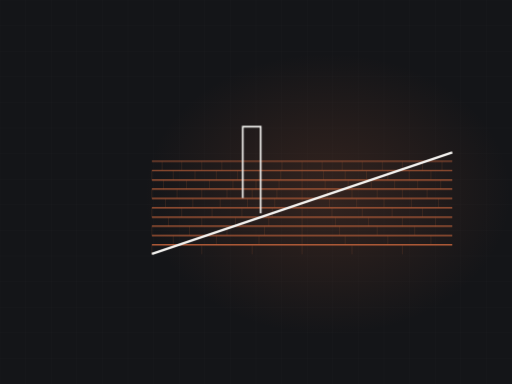
t = 0.00 s
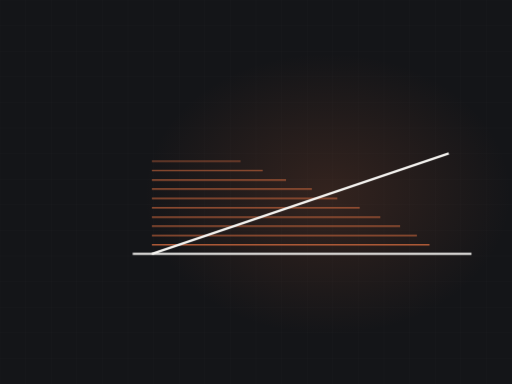
t = 2.60 s
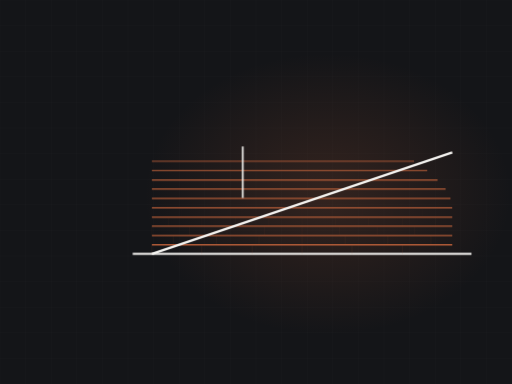
t = 3.58 s
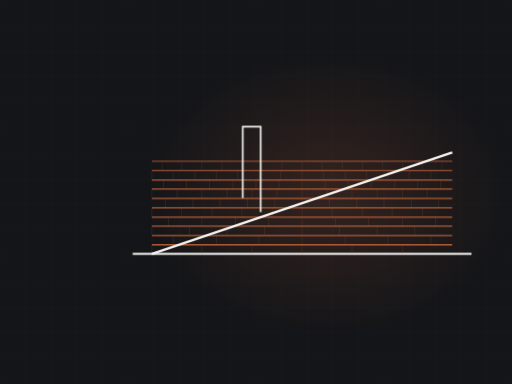
t = 5.04 s
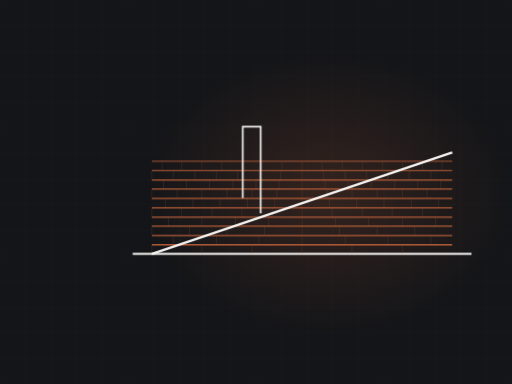
t = 6.29 s
t = 9.00 s: frame unchanged from t = 6.29 s, image omitted

The animated SVG that drew these frames (rendered in a browser with its animation timeline set to each time). Animation: 2 CSS @keyframes rules; frames cover the first 9.00 s, repeats indefinitely.

<svg xmlns="http://www.w3.org/2000/svg" viewBox="0 0 1200 900" width="1200" height="900" role="img" aria-label="shed roof with shingle courses"><defs><radialGradient id="glow"><stop offset="0%" stop-color="#b25c38" stop-opacity=".20"/><stop offset="100%" stop-color="#b25c38" stop-opacity="0"/></radialGradient></defs><style>.dw{stroke-dasharray:100;stroke-dashoffset:100;animation:dw 10.84s ease-in-out infinite}@keyframes dw{0%{stroke-dashoffset:100}24%{stroke-dashoffset:0}84%{stroke-dashoffset:0;opacity:1}95%{stroke-dashoffset:0;opacity:0}100%{stroke-dashoffset:100;opacity:0}}.tab{opacity:0;animation:tb 10.84s ease-in-out infinite}@keyframes tb{0%,18%{opacity:0}34%{opacity:.28}84%{opacity:.28}95%,100%{opacity:0}}@media (prefers-reduced-motion: reduce){*{animation:none!important}.dw{stroke-dashoffset:0!important}[class]{opacity:1!important}}/*rest-state*/.dw{stroke-dashoffset:0;opacity:1}.tab{opacity:0.28}</style><rect width="1200" height="900" fill="#141518"/><line x1="0" y1="0" x2="0" y2="900" stroke="#f4f3f0" stroke-width="1" opacity=".028"/><line x1="60" y1="0" x2="60" y2="900" stroke="#f4f3f0" stroke-width="1" opacity=".028"/><line x1="120" y1="0" x2="120" y2="900" stroke="#f4f3f0" stroke-width="1" opacity=".028"/><line x1="180" y1="0" x2="180" y2="900" stroke="#f4f3f0" stroke-width="1" opacity=".028"/><line x1="240" y1="0" x2="240" y2="900" stroke="#f4f3f0" stroke-width="1" opacity=".028"/><line x1="300" y1="0" x2="300" y2="900" stroke="#f4f3f0" stroke-width="1" opacity=".028"/><line x1="360" y1="0" x2="360" y2="900" stroke="#f4f3f0" stroke-width="1" opacity=".028"/><line x1="420" y1="0" x2="420" y2="900" stroke="#f4f3f0" stroke-width="1" opacity=".028"/><line x1="480" y1="0" x2="480" y2="900" stroke="#f4f3f0" stroke-width="1" opacity=".028"/><line x1="540" y1="0" x2="540" y2="900" stroke="#f4f3f0" stroke-width="1" opacity=".028"/><line x1="600" y1="0" x2="600" y2="900" stroke="#f4f3f0" stroke-width="1" opacity=".028"/><line x1="660" y1="0" x2="660" y2="900" stroke="#f4f3f0" stroke-width="1" opacity=".028"/><line x1="720" y1="0" x2="720" y2="900" stroke="#f4f3f0" stroke-width="1" opacity=".028"/><line x1="780" y1="0" x2="780" y2="900" stroke="#f4f3f0" stroke-width="1" opacity=".028"/><line x1="840" y1="0" x2="840" y2="900" stroke="#f4f3f0" stroke-width="1" opacity=".028"/><line x1="900" y1="0" x2="900" y2="900" stroke="#f4f3f0" stroke-width="1" opacity=".028"/><line x1="960" y1="0" x2="960" y2="900" stroke="#f4f3f0" stroke-width="1" opacity=".028"/><line x1="1020" y1="0" x2="1020" y2="900" stroke="#f4f3f0" stroke-width="1" opacity=".028"/><line x1="1080" y1="0" x2="1080" y2="900" stroke="#f4f3f0" stroke-width="1" opacity=".028"/><line x1="1140" y1="0" x2="1140" y2="900" stroke="#f4f3f0" stroke-width="1" opacity=".028"/><line x1="1200" y1="0" x2="1200" y2="900" stroke="#f4f3f0" stroke-width="1" opacity=".028"/><line x1="0" y1="0" x2="1200" y2="0" stroke="#f4f3f0" stroke-width="1" opacity=".028"/><line x1="0" y1="60" x2="1200" y2="60" stroke="#f4f3f0" stroke-width="1" opacity=".028"/><line x1="0" y1="120" x2="1200" y2="120" stroke="#f4f3f0" stroke-width="1" opacity=".028"/><line x1="0" y1="180" x2="1200" y2="180" stroke="#f4f3f0" stroke-width="1" opacity=".028"/><line x1="0" y1="240" x2="1200" y2="240" stroke="#f4f3f0" stroke-width="1" opacity=".028"/><line x1="0" y1="300" x2="1200" y2="300" stroke="#f4f3f0" stroke-width="1" opacity=".028"/><line x1="0" y1="360" x2="1200" y2="360" stroke="#f4f3f0" stroke-width="1" opacity=".028"/><line x1="0" y1="420" x2="1200" y2="420" stroke="#f4f3f0" stroke-width="1" opacity=".028"/><line x1="0" y1="480" x2="1200" y2="480" stroke="#f4f3f0" stroke-width="1" opacity=".028"/><line x1="0" y1="540" x2="1200" y2="540" stroke="#f4f3f0" stroke-width="1" opacity=".028"/><line x1="0" y1="600" x2="1200" y2="600" stroke="#f4f3f0" stroke-width="1" opacity=".028"/><line x1="0" y1="660" x2="1200" y2="660" stroke="#f4f3f0" stroke-width="1" opacity=".028"/><line x1="0" y1="720" x2="1200" y2="720" stroke="#f4f3f0" stroke-width="1" opacity=".028"/><line x1="0" y1="780" x2="1200" y2="780" stroke="#f4f3f0" stroke-width="1" opacity=".028"/><line x1="0" y1="840" x2="1200" y2="840" stroke="#f4f3f0" stroke-width="1" opacity=".028"/><line x1="0" y1="900" x2="1200" y2="900" stroke="#f4f3f0" stroke-width="1" opacity=".028"/><ellipse cx="768" cy="455" rx="430" ry="330" fill="url(#glow)"/><path class="dw" d="M311,595 L1105,595" pathLength="100" stroke="#f4f3f0" stroke-width="5" fill="none" opacity=".5" style="animation-delay:0s"/><path class="dw" d="M356,574 L1060,574" pathLength="100" stroke="#b25c38" stroke-width="3.5" fill="none" opacity="0.85" style="animation-delay:0.50s"/><line class="tab" x1="356" y1="574" x2="356" y2="596" stroke="#b25c38" stroke-width="1.4" opacity=".28" style="animation-delay:0.70s"/><line class="tab" x1="473" y1="574" x2="473" y2="596" stroke="#b25c38" stroke-width="1.4" opacity=".28" style="animation-delay:0.70s"/><line class="tab" x1="591" y1="574" x2="591" y2="596" stroke="#b25c38" stroke-width="1.4" opacity=".28" style="animation-delay:0.70s"/><line class="tab" x1="708" y1="574" x2="708" y2="596" stroke="#b25c38" stroke-width="1.4" opacity=".28" style="animation-delay:0.70s"/><line class="tab" x1="825" y1="574" x2="825" y2="596" stroke="#b25c38" stroke-width="1.4" opacity=".28" style="animation-delay:0.70s"/><line class="tab" x1="943" y1="574" x2="943" y2="596" stroke="#b25c38" stroke-width="1.4" opacity=".28" style="animation-delay:0.70s"/><path class="dw" d="M356,552 L1060,552" pathLength="100" stroke="#b25c38" stroke-width="3.3" fill="none" opacity="0.83" style="animation-delay:0.62s"/><line class="tab" x1="406" y1="552" x2="406" y2="574" stroke="#b25c38" stroke-width="1.4" opacity=".28" style="animation-delay:0.82s"/><line class="tab" x1="507" y1="552" x2="507" y2="574" stroke="#b25c38" stroke-width="1.4" opacity=".28" style="animation-delay:0.82s"/><line class="tab" x1="607" y1="552" x2="607" y2="574" stroke="#b25c38" stroke-width="1.4" opacity=".28" style="animation-delay:0.82s"/><line class="tab" x1="708" y1="552" x2="708" y2="574" stroke="#b25c38" stroke-width="1.4" opacity=".28" style="animation-delay:0.82s"/><line class="tab" x1="809" y1="552" x2="809" y2="574" stroke="#b25c38" stroke-width="1.4" opacity=".28" style="animation-delay:0.82s"/><line class="tab" x1="909" y1="552" x2="909" y2="574" stroke="#b25c38" stroke-width="1.4" opacity=".28" style="animation-delay:0.82s"/><line class="tab" x1="1010" y1="552" x2="1010" y2="574" stroke="#b25c38" stroke-width="1.4" opacity=".28" style="animation-delay:0.82s"/><path class="dw" d="M356,530 L1060,530" pathLength="100" stroke="#b25c38" stroke-width="3.2" fill="none" opacity="0.80" style="animation-delay:0.75s"/><line class="tab" x1="356" y1="530" x2="356" y2="552" stroke="#b25c38" stroke-width="1.4" opacity=".28" style="animation-delay:0.95s"/><line class="tab" x1="444" y1="530" x2="444" y2="552" stroke="#b25c38" stroke-width="1.4" opacity=".28" style="animation-delay:0.95s"/><line class="tab" x1="532" y1="530" x2="532" y2="552" stroke="#b25c38" stroke-width="1.4" opacity=".28" style="animation-delay:0.95s"/><line class="tab" x1="620" y1="530" x2="620" y2="552" stroke="#b25c38" stroke-width="1.4" opacity=".28" style="animation-delay:0.95s"/><line class="tab" x1="708" y1="530" x2="708" y2="552" stroke="#b25c38" stroke-width="1.4" opacity=".28" style="animation-delay:0.95s"/><line class="tab" x1="796" y1="530" x2="796" y2="552" stroke="#b25c38" stroke-width="1.4" opacity=".28" style="animation-delay:0.95s"/><line class="tab" x1="884" y1="530" x2="884" y2="552" stroke="#b25c38" stroke-width="1.4" opacity=".28" style="animation-delay:0.95s"/><line class="tab" x1="972" y1="530" x2="972" y2="552" stroke="#b25c38" stroke-width="1.4" opacity=".28" style="animation-delay:0.95s"/><path class="dw" d="M356,509 L1060,509" pathLength="100" stroke="#b25c38" stroke-width="3.1" fill="none" opacity="0.77" style="animation-delay:0.88s"/><line class="tab" x1="395" y1="509" x2="395" y2="531" stroke="#b25c38" stroke-width="1.4" opacity=".28" style="animation-delay:1.07s"/><line class="tab" x1="473" y1="509" x2="473" y2="531" stroke="#b25c38" stroke-width="1.4" opacity=".28" style="animation-delay:1.07s"/><line class="tab" x1="552" y1="509" x2="552" y2="531" stroke="#b25c38" stroke-width="1.4" opacity=".28" style="animation-delay:1.07s"/><line class="tab" x1="630" y1="509" x2="630" y2="531" stroke="#b25c38" stroke-width="1.4" opacity=".28" style="animation-delay:1.07s"/><line class="tab" x1="708" y1="509" x2="708" y2="531" stroke="#b25c38" stroke-width="1.4" opacity=".28" style="animation-delay:1.07s"/><line class="tab" x1="786" y1="509" x2="786" y2="531" stroke="#b25c38" stroke-width="1.4" opacity=".28" style="animation-delay:1.07s"/><line class="tab" x1="864" y1="509" x2="864" y2="531" stroke="#b25c38" stroke-width="1.4" opacity=".28" style="animation-delay:1.07s"/><line class="tab" x1="943" y1="509" x2="943" y2="531" stroke="#b25c38" stroke-width="1.4" opacity=".28" style="animation-delay:1.07s"/><line class="tab" x1="1021" y1="509" x2="1021" y2="531" stroke="#b25c38" stroke-width="1.4" opacity=".28" style="animation-delay:1.07s"/><path class="dw" d="M356,487 L1060,487" pathLength="100" stroke="#b25c38" stroke-width="2.9" fill="none" opacity="0.74" style="animation-delay:1.00s"/><line class="tab" x1="356" y1="487" x2="356" y2="509" stroke="#b25c38" stroke-width="1.4" opacity=".28" style="animation-delay:1.20s"/><line class="tab" x1="426" y1="487" x2="426" y2="509" stroke="#b25c38" stroke-width="1.4" opacity=".28" style="animation-delay:1.20s"/><line class="tab" x1="497" y1="487" x2="497" y2="509" stroke="#b25c38" stroke-width="1.4" opacity=".28" style="animation-delay:1.20s"/><line class="tab" x1="567" y1="487" x2="567" y2="509" stroke="#b25c38" stroke-width="1.4" opacity=".28" style="animation-delay:1.20s"/><line class="tab" x1="638" y1="487" x2="638" y2="509" stroke="#b25c38" stroke-width="1.4" opacity=".28" style="animation-delay:1.20s"/><line class="tab" x1="708" y1="487" x2="708" y2="509" stroke="#b25c38" stroke-width="1.4" opacity=".28" style="animation-delay:1.20s"/><line class="tab" x1="778" y1="487" x2="778" y2="509" stroke="#b25c38" stroke-width="1.4" opacity=".28" style="animation-delay:1.20s"/><line class="tab" x1="849" y1="487" x2="849" y2="509" stroke="#b25c38" stroke-width="1.4" opacity=".28" style="animation-delay:1.20s"/><line class="tab" x1="919" y1="487" x2="919" y2="509" stroke="#b25c38" stroke-width="1.4" opacity=".28" style="animation-delay:1.20s"/><line class="tab" x1="990" y1="487" x2="990" y2="509" stroke="#b25c38" stroke-width="1.4" opacity=".28" style="animation-delay:1.20s"/><path class="dw" d="M356,465 L1060,465" pathLength="100" stroke="#b25c38" stroke-width="2.8" fill="none" opacity="0.72" style="animation-delay:1.12s"/><line class="tab" x1="388" y1="465" x2="388" y2="487" stroke="#b25c38" stroke-width="1.4" opacity=".28" style="animation-delay:1.32s"/><line class="tab" x1="452" y1="465" x2="452" y2="487" stroke="#b25c38" stroke-width="1.4" opacity=".28" style="animation-delay:1.32s"/><line class="tab" x1="516" y1="465" x2="516" y2="487" stroke="#b25c38" stroke-width="1.4" opacity=".28" style="animation-delay:1.32s"/><line class="tab" x1="580" y1="465" x2="580" y2="487" stroke="#b25c38" stroke-width="1.4" opacity=".28" style="animation-delay:1.32s"/><line class="tab" x1="644" y1="465" x2="644" y2="487" stroke="#b25c38" stroke-width="1.4" opacity=".28" style="animation-delay:1.32s"/><line class="tab" x1="708" y1="465" x2="708" y2="487" stroke="#b25c38" stroke-width="1.4" opacity=".28" style="animation-delay:1.32s"/><line class="tab" x1="772" y1="465" x2="772" y2="487" stroke="#b25c38" stroke-width="1.4" opacity=".28" style="animation-delay:1.32s"/><line class="tab" x1="836" y1="465" x2="836" y2="487" stroke="#b25c38" stroke-width="1.4" opacity=".28" style="animation-delay:1.32s"/><line class="tab" x1="900" y1="465" x2="900" y2="487" stroke="#b25c38" stroke-width="1.4" opacity=".28" style="animation-delay:1.32s"/><line class="tab" x1="964" y1="465" x2="964" y2="487" stroke="#b25c38" stroke-width="1.4" opacity=".28" style="animation-delay:1.32s"/><line class="tab" x1="1028" y1="465" x2="1028" y2="487" stroke="#b25c38" stroke-width="1.4" opacity=".28" style="animation-delay:1.32s"/><path class="dw" d="M356,443 L1060,443" pathLength="100" stroke="#b25c38" stroke-width="2.6" fill="none" opacity="0.69" style="animation-delay:1.25s"/><line class="tab" x1="356" y1="443" x2="356" y2="465" stroke="#b25c38" stroke-width="1.4" opacity=".28" style="animation-delay:1.45s"/><line class="tab" x1="415" y1="443" x2="415" y2="465" stroke="#b25c38" stroke-width="1.4" opacity=".28" style="animation-delay:1.45s"/><line class="tab" x1="473" y1="443" x2="473" y2="465" stroke="#b25c38" stroke-width="1.4" opacity=".28" style="animation-delay:1.45s"/><line class="tab" x1="532" y1="443" x2="532" y2="465" stroke="#b25c38" stroke-width="1.4" opacity=".28" style="animation-delay:1.45s"/><line class="tab" x1="591" y1="443" x2="591" y2="465" stroke="#b25c38" stroke-width="1.4" opacity=".28" style="animation-delay:1.45s"/><line class="tab" x1="649" y1="443" x2="649" y2="465" stroke="#b25c38" stroke-width="1.4" opacity=".28" style="animation-delay:1.45s"/><line class="tab" x1="708" y1="443" x2="708" y2="465" stroke="#b25c38" stroke-width="1.4" opacity=".28" style="animation-delay:1.45s"/><line class="tab" x1="767" y1="443" x2="767" y2="465" stroke="#b25c38" stroke-width="1.4" opacity=".28" style="animation-delay:1.45s"/><line class="tab" x1="825" y1="443" x2="825" y2="465" stroke="#b25c38" stroke-width="1.4" opacity=".28" style="animation-delay:1.45s"/><line class="tab" x1="884" y1="443" x2="884" y2="465" stroke="#b25c38" stroke-width="1.4" opacity=".28" style="animation-delay:1.45s"/><line class="tab" x1="943" y1="443" x2="943" y2="465" stroke="#b25c38" stroke-width="1.4" opacity=".28" style="animation-delay:1.45s"/><line class="tab" x1="1001" y1="443" x2="1001" y2="465" stroke="#b25c38" stroke-width="1.4" opacity=".28" style="animation-delay:1.45s"/><path class="dw" d="M356,422 L1060,422" pathLength="100" stroke="#b25c38" stroke-width="2.5" fill="none" opacity="0.66" style="animation-delay:1.38s"/><line class="tab" x1="383" y1="422" x2="383" y2="444" stroke="#b25c38" stroke-width="1.4" opacity=".28" style="animation-delay:1.57s"/><line class="tab" x1="437" y1="422" x2="437" y2="444" stroke="#b25c38" stroke-width="1.4" opacity=".28" style="animation-delay:1.57s"/><line class="tab" x1="491" y1="422" x2="491" y2="444" stroke="#b25c38" stroke-width="1.4" opacity=".28" style="animation-delay:1.57s"/><line class="tab" x1="546" y1="422" x2="546" y2="444" stroke="#b25c38" stroke-width="1.4" opacity=".28" style="animation-delay:1.57s"/><line class="tab" x1="600" y1="422" x2="600" y2="444" stroke="#b25c38" stroke-width="1.4" opacity=".28" style="animation-delay:1.57s"/><line class="tab" x1="654" y1="422" x2="654" y2="444" stroke="#b25c38" stroke-width="1.4" opacity=".28" style="animation-delay:1.57s"/><line class="tab" x1="708" y1="422" x2="708" y2="444" stroke="#b25c38" stroke-width="1.4" opacity=".28" style="animation-delay:1.57s"/><line class="tab" x1="762" y1="422" x2="762" y2="444" stroke="#b25c38" stroke-width="1.4" opacity=".28" style="animation-delay:1.57s"/><line class="tab" x1="816" y1="422" x2="816" y2="444" stroke="#b25c38" stroke-width="1.4" opacity=".28" style="animation-delay:1.57s"/><line class="tab" x1="870" y1="422" x2="870" y2="444" stroke="#b25c38" stroke-width="1.4" opacity=".28" style="animation-delay:1.57s"/><line class="tab" x1="925" y1="422" x2="925" y2="444" stroke="#b25c38" stroke-width="1.4" opacity=".28" style="animation-delay:1.57s"/><line class="tab" x1="979" y1="422" x2="979" y2="444" stroke="#b25c38" stroke-width="1.4" opacity=".28" style="animation-delay:1.57s"/><line class="tab" x1="1033" y1="422" x2="1033" y2="444" stroke="#b25c38" stroke-width="1.4" opacity=".28" style="animation-delay:1.57s"/><path class="dw" d="M356,400 L1060,400" pathLength="100" stroke="#b25c38" stroke-width="2.4" fill="none" opacity="0.63" style="animation-delay:1.50s"/><line class="tab" x1="356" y1="400" x2="356" y2="422" stroke="#b25c38" stroke-width="1.4" opacity=".28" style="animation-delay:1.70s"/><line class="tab" x1="406" y1="400" x2="406" y2="422" stroke="#b25c38" stroke-width="1.4" opacity=".28" style="animation-delay:1.70s"/><line class="tab" x1="457" y1="400" x2="457" y2="422" stroke="#b25c38" stroke-width="1.4" opacity=".28" style="animation-delay:1.70s"/><line class="tab" x1="507" y1="400" x2="507" y2="422" stroke="#b25c38" stroke-width="1.4" opacity=".28" style="animation-delay:1.70s"/><line class="tab" x1="557" y1="400" x2="557" y2="422" stroke="#b25c38" stroke-width="1.4" opacity=".28" style="animation-delay:1.70s"/><line class="tab" x1="607" y1="400" x2="607" y2="422" stroke="#b25c38" stroke-width="1.4" opacity=".28" style="animation-delay:1.70s"/><line class="tab" x1="658" y1="400" x2="658" y2="422" stroke="#b25c38" stroke-width="1.4" opacity=".28" style="animation-delay:1.70s"/><line class="tab" x1="708" y1="400" x2="708" y2="422" stroke="#b25c38" stroke-width="1.4" opacity=".28" style="animation-delay:1.70s"/><line class="tab" x1="758" y1="400" x2="758" y2="422" stroke="#b25c38" stroke-width="1.4" opacity=".28" style="animation-delay:1.70s"/><line class="tab" x1="809" y1="400" x2="809" y2="422" stroke="#b25c38" stroke-width="1.4" opacity=".28" style="animation-delay:1.70s"/><line class="tab" x1="859" y1="400" x2="859" y2="422" stroke="#b25c38" stroke-width="1.4" opacity=".28" style="animation-delay:1.70s"/><line class="tab" x1="909" y1="400" x2="909" y2="422" stroke="#b25c38" stroke-width="1.4" opacity=".28" style="animation-delay:1.70s"/><line class="tab" x1="959" y1="400" x2="959" y2="422" stroke="#b25c38" stroke-width="1.4" opacity=".28" style="animation-delay:1.70s"/><line class="tab" x1="1010" y1="400" x2="1010" y2="422" stroke="#b25c38" stroke-width="1.4" opacity=".28" style="animation-delay:1.70s"/><path class="dw" d="M356,378 L1060,378" pathLength="100" stroke="#b25c38" stroke-width="2.2" fill="none" opacity="0.61" style="animation-delay:1.62s"/><line class="tab" x1="380" y1="378" x2="380" y2="400" stroke="#b25c38" stroke-width="1.4" opacity=".28" style="animation-delay:1.82s"/><line class="tab" x1="426" y1="378" x2="426" y2="400" stroke="#b25c38" stroke-width="1.4" opacity=".28" style="animation-delay:1.82s"/><line class="tab" x1="473" y1="378" x2="473" y2="400" stroke="#b25c38" stroke-width="1.4" opacity=".28" style="animation-delay:1.82s"/><line class="tab" x1="520" y1="378" x2="520" y2="400" stroke="#b25c38" stroke-width="1.4" opacity=".28" style="animation-delay:1.82s"/><line class="tab" x1="567" y1="378" x2="567" y2="400" stroke="#b25c38" stroke-width="1.4" opacity=".28" style="animation-delay:1.82s"/><line class="tab" x1="614" y1="378" x2="614" y2="400" stroke="#b25c38" stroke-width="1.4" opacity=".28" style="animation-delay:1.82s"/><line class="tab" x1="661" y1="378" x2="661" y2="400" stroke="#b25c38" stroke-width="1.4" opacity=".28" style="animation-delay:1.82s"/><line class="tab" x1="708" y1="378" x2="708" y2="400" stroke="#b25c38" stroke-width="1.4" opacity=".28" style="animation-delay:1.82s"/><line class="tab" x1="755" y1="378" x2="755" y2="400" stroke="#b25c38" stroke-width="1.4" opacity=".28" style="animation-delay:1.82s"/><line class="tab" x1="802" y1="378" x2="802" y2="400" stroke="#b25c38" stroke-width="1.4" opacity=".28" style="animation-delay:1.82s"/><line class="tab" x1="849" y1="378" x2="849" y2="400" stroke="#b25c38" stroke-width="1.4" opacity=".28" style="animation-delay:1.82s"/><line class="tab" x1="896" y1="378" x2="896" y2="400" stroke="#b25c38" stroke-width="1.4" opacity=".28" style="animation-delay:1.82s"/><line class="tab" x1="943" y1="378" x2="943" y2="400" stroke="#b25c38" stroke-width="1.4" opacity=".28" style="animation-delay:1.82s"/><line class="tab" x1="990" y1="378" x2="990" y2="400" stroke="#b25c38" stroke-width="1.4" opacity=".28" style="animation-delay:1.82s"/><line class="tab" x1="1036" y1="378" x2="1036" y2="400" stroke="#b25c38" stroke-width="1.4" opacity=".28" style="animation-delay:1.82s"/><path class="dw" d="M356,595 L1060,357" pathLength="100" stroke="#f4f3f0" stroke-width="5.5" fill="none" style="animation-delay:0.20s"/><path class="dw" d="M569,464 L569,297 L611,297 L611,500" pathLength="100" stroke="#f4f3f0" stroke-width="4" fill="none" opacity=".8" style="animation-delay:2.6s"/></svg>
